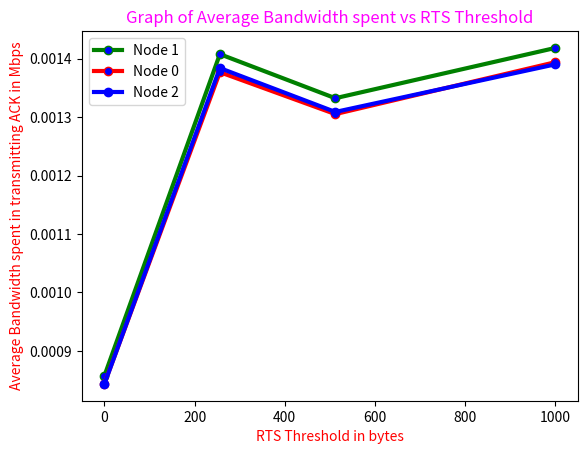

Here is the Python script that generated this plot:
import matplotlib.pyplot as plt
x = [0,256,512,1000]
y =[0.0008575439453125, 0.00140777587890625, 0.0013323974609375, 0.00141845703125]
y2 =[0.0008441162109375, 0.001376953125,0.00130523681640625,0.00139404296875]
y3 =[0.000843505859375, 0.00138397216796875, 0.00130889892578125, 0.001390380859375]
# plotting the points
plt.plot(x, y, color='green',linewidth = 3,
         marker='o', markerfacecolor='blue', markersize=6, label='Node 1')
plt.plot(x, y2, color='red',linewidth = 3,
         marker='o', markerfacecolor='blue', markersize=6, label='Node 0')
plt.plot(x, y3, color='blue',linewidth = 3,
         marker='o', markerfacecolor='blue', markersize=6, label='Node 2')
plt.xlabel('RTS Threshold in bytes',color="red")
plt.ylabel('Average Bandwidth spent in transmitting ACK in Mbps',color="red")
plt.title('Graph of Average Bandwidth spent vs RTS Threshold',color="magenta")
plt.legend()
plt.show()